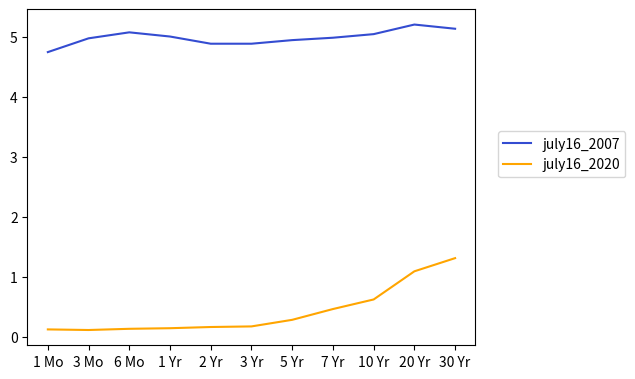
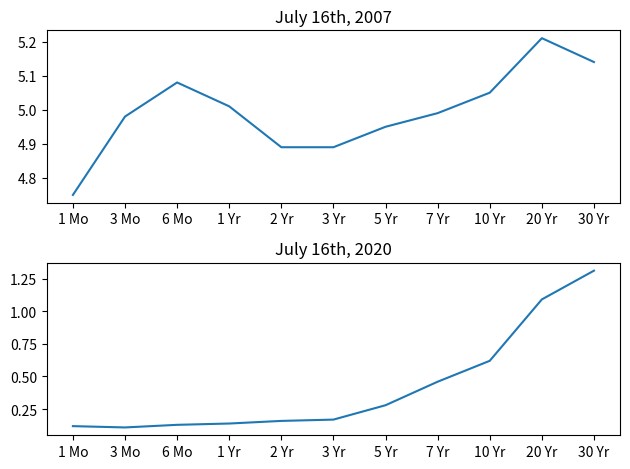
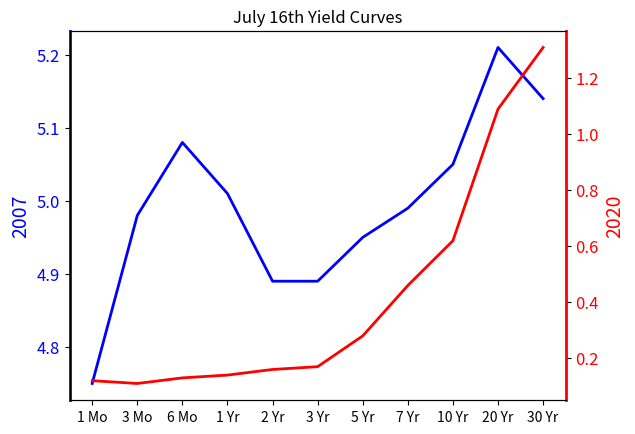

Write the Python code that produced these figures, in order.
import numpy as np
import matplotlib.pyplot as plt

labels = ['1 Mo','3 Mo','6 Mo','1 Yr','2 Yr','3 Yr','5 Yr','7 Yr','10 Yr','20 Yr','30 Yr']

july16_2007 =[4.75,4.98,5.08,5.01,4.89,4.89,4.95,4.99,5.05,5.21,5.14]
july16_2020 = [0.12,0.11,0.13,0.14,0.16,0.17,0.28,0.46,0.62,1.09,1.31]


# FIGURA 1 — COMPARAÇÃO SIMPLES ENTRE AS DUAS CURVAS
fig1 = plt.figure()
axes = fig1.add_axes([0.05,0.1,0.7,0.7])

axes.plot(july16_2007, label='july16_2007', color='#344cd1')
axes.plot(july16_2020, label='july16_2020' , color='orange')

axes.set_xticks(range(len(labels)))
axes.set_xticklabels(labels)

axes.legend(loc=(1.05,0.5))

plt.show()


# FIGURA 2 — COMPARAÇÃO VERTICAL ENTRE AS CURVAS
fig2, axes = plt.subplots(nrows=2, ncols=1)

# Subplot 1 — 2007
axes[0].plot(july16_2007)
axes[0].set_title('July 16th, 2007')
axes[0].set_xticks(range(len(labels)))
axes[0].set_xticklabels(labels)

# Subplot 2 — 2020
axes[1].plot(july16_2020)
axes[1].set_title('July 16th, 2020')
axes[1].set_xticks(range(len(labels)))
axes[1].set_xticklabels(labels)

plt.tight_layout()
plt.show()


# FIGURA 3 — EIXOS DUPLOS (DUAS ESCALAS Y)
fig3, axes1 = plt.subplots()

# Curva 2007 — eixo Y da esquerda (azul)
axes1.plot(labels,july16_2007, lw=2, color='blue')
axes1.set_ylabel('2007', fontsize=14, color='blue')

axes1.spines['left'].set_color('blue')
axes1.spines['left'].set_linewidth(2)

for label in axes1.get_yticklabels():
    label.set_color('blue')
plt.yticks(fontsize=12)    


# Curva 2020 — eixo Y da direita (vermelho)
axes2 = axes1.twinx()
axes2.plot(labels, july16_2020, lw=2, color='red')
axes2.set_ylabel('2020', fontsize=14, color='red')

axes2.spines['right'].set_color('red')
axes2.spines['right'].set_linewidth(2)

for label in axes2.get_yticklabels():
    label.set_color('red')
plt.yticks(fontsize=12)  

axes1.set_title('July 16th Yield Curves')

plt.show()
